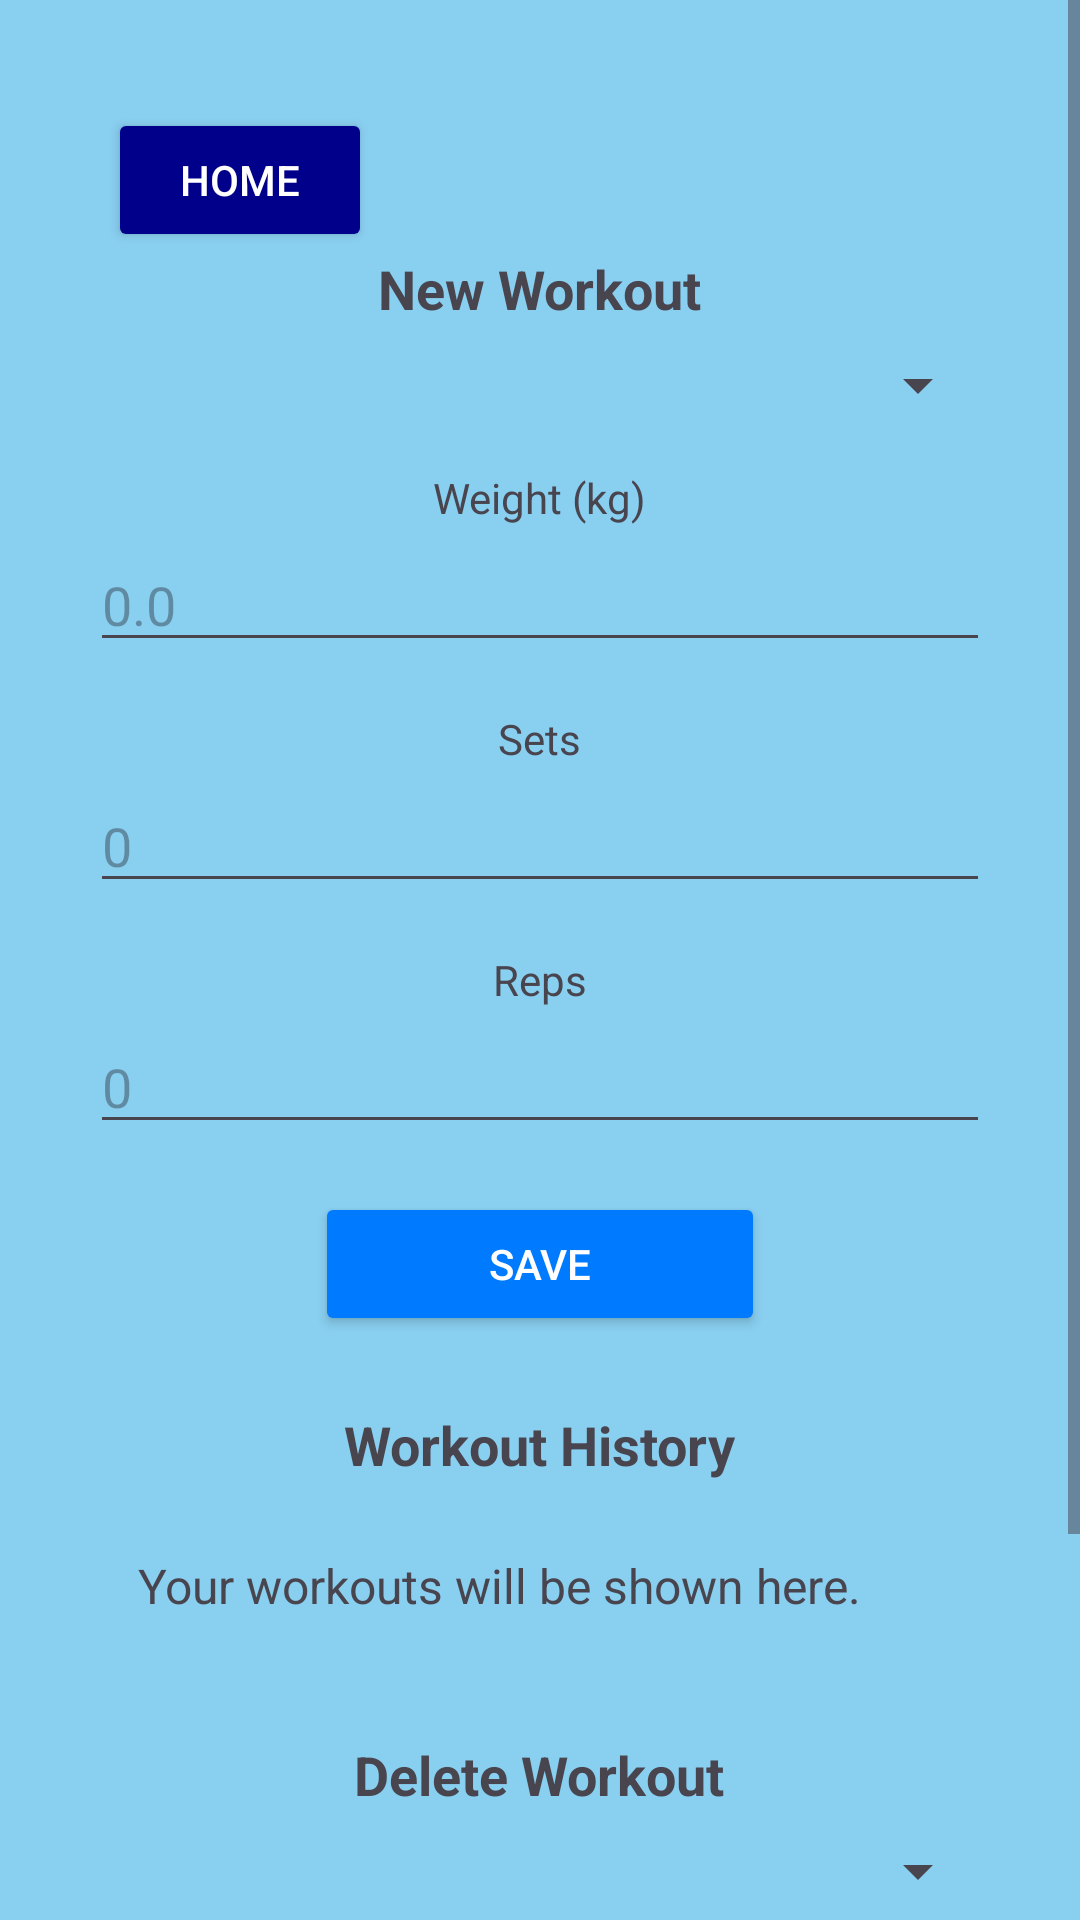

Here is an Android app screen rendered from its layout file. Give the layout XML and the strings, colors and styles it references.
<!-- AndroidManifest.xml: application theme Theme.GymTracker24 -->
<!-- res/layout/activity_gym.xml -->
<?xml version="1.0" encoding="utf-8"?>
<ScrollView xmlns:android="http://schemas.android.com/apk/res/android"
    android:layout_width="match_parent"
    android:layout_height="match_parent"
    android:background="#89CFF0"
    android:fillViewport="true">

    <LinearLayout
        android:layout_width="match_parent"
        android:layout_height="wrap_content"
        android:orientation="vertical"
        android:gravity="center"
        android:padding="20dp">

        
        <Button
            android:id="@+id/btnHome"
            android:layout_width="wrap_content"
            android:layout_height="wrap_content"
            android:text="Home"
            android:backgroundTint="#00008B"
            android:textColor="#FFFFFF"
            android:layout_gravity="start"
            android:layout_marginTop="16dp"
            android:layout_marginStart="16dp"/>


        
        <TextView
            android:id="@+id/newWorkoutTitle"
            android:layout_width="wrap_content"
            android:layout_height="wrap_content"
            android:text="New Workout"
            android:textSize="18sp"
            android:textStyle="bold"
            android:layout_marginBottom="8dp"/>

        <Spinner
            android:id="@+id/exerciseSpinner"
            android:layout_width="300dp"
            android:layout_height="wrap_content"
            android:layout_marginBottom="16dp"/>

        <TextView
            android:id="@+id/weightLabel"
            android:layout_width="wrap_content"
            android:layout_height="wrap_content"
            android:text="Weight (kg)"
            android:layout_marginBottom="4dp"/>

        <EditText
            android:id="@+id/weightInput"
            android:layout_width="300dp"
            android:layout_height="wrap_content"
            android:layout_marginBottom="16dp"
            android:hint="0.0"
            android:inputType="numberDecimal" />

        <TextView
            android:id="@+id/setsLabel"
            android:layout_width="wrap_content"
            android:layout_height="wrap_content"
            android:text="Sets"
            android:layout_marginBottom="4dp"/>

        <EditText
            android:id="@+id/setsInput"
            android:layout_width="300dp"
            android:layout_height="wrap_content"
            android:layout_marginBottom="16dp"
            android:inputType="number"
            android:hint="0"/>


        <TextView
            android:id="@+id/repsLabel"
            android:layout_width="wrap_content"
            android:layout_height="wrap_content"
            android:text="Reps"
            android:layout_marginBottom="4dp"/>

        <EditText
            android:id="@+id/repsInput"
            android:layout_width="300dp"
            android:layout_height="wrap_content"
            android:hint="0"
            android:layout_marginBottom="16dp"/>

        <Button
            android:id="@+id/saveButton"
            android:layout_width="150dp"
            android:layout_height="wrap_content"
            android:text="Save"
            android:backgroundTint="#007BFF"
            android:textColor="#FFFFFF"
            android:layout_marginBottom="24dp"/>

        
        <TextView
            android:id="@+id/workoutHistoryTitle"
            android:layout_width="wrap_content"
            android:layout_height="wrap_content"
            android:text="Workout History"
            android:textSize="18sp"
            android:textStyle="bold"
            android:layout_marginBottom="8dp"/>

        <TextView
            android:id="@+id/workoutHistory"
            android:layout_width="300dp"
            android:layout_height="wrap_content"
            android:text="Your workouts will be shown here."
            android:padding="16dp"
            android:textSize="16sp"
            android:layout_marginBottom="24dp"/>

        
        <TextView
            android:id="@+id/deleteWorkoutTitle"
            android:layout_width="wrap_content"
            android:layout_height="wrap_content"
            android:text="Delete Workout"
            android:textSize="18sp"
            android:textStyle="bold"
            android:layout_marginBottom="8dp"/>

        <Spinner
            android:id="@+id/deleteExerciseSpinner"
            android:layout_width="300dp"
            android:layout_height="wrap_content"
            android:layout_marginBottom="16dp"/>

        <EditText
            android:id="@+id/dateInput"
            android:layout_width="300dp"
            android:layout_height="wrap_content"
            android:hint="Select Date"
            android:focusable="false"
            android:clickable="true"
            android:layout_marginBottom="16dp"/>

        <Button
            android:id="@+id/deleteButton"
            android:layout_width="150dp"
            android:layout_height="wrap_content"
            android:text="Delete"
            android:backgroundTint="#007BFF"
            android:textColor="#FFFFFF"
            android:layout_marginBottom="24dp"/>

    </LinearLayout>

</ScrollView>
<!-- resources referenced by this layout -->
<resources>
  <style name="Theme.GymTracker24" parent="Base.Theme.GymTracker24" />
  <style name="Base.Theme.GymTracker24" parent="Theme.Material3.DayNight.NoActionBar">
          
          
      </style>
</resources>
